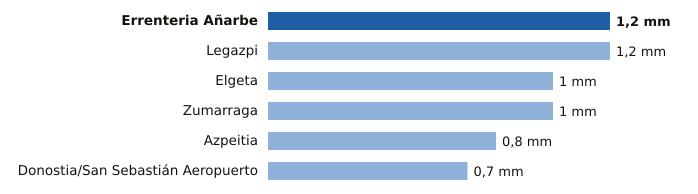

Values plotted in this chart, from the file beside it:
estacion, provincia, mm
Errenteria Añarbe, Gipuzkoa, 1.2
Legazpi, Gipuzkoa, 1.2
Elgeta, Gipuzkoa, 1.0
Zumarraga, Gipuzkoa, 1.0
Azpeitia, Gipuzkoa, 0.8
Donostia/San Sebastián Aeropuerto, Gipuzkoa, 0.7
